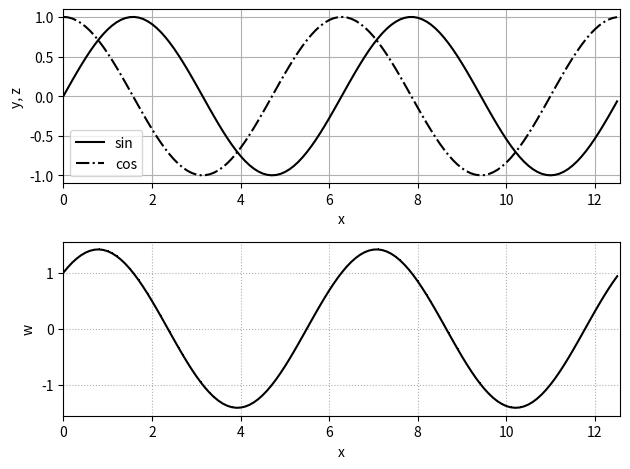

This figure's Python source:
import numpy as np
import matplotlib.pyplot as plt

fig, ax = plt.subplots(2, 1)  # arrange graphs in 2 rows and 1 columns

x = np.arange(0, 4 * np.pi, 0.1)
y = np.sin(x)
z = np.cos(x)
w = y + z

# make 1st graph
ax[0].plot(x, y, ls='-', label='sin', c='k')
ax[0].plot(x, z, ls='-.', label='cos', c='k')
ax[0].set_xlabel('x')
ax[0].set_ylabel('y, z')
ax[0].set_xlim(0, 4 * np.pi)
ax[0].grid()
ax[0].legend()

# make 2nd graph
ax[1].plot(x, w, color='k', marker=',')
ax[1].set_xlabel('x')
ax[1].set_ylabel('w')
ax[1].set_xlim(0, 4 * np.pi)
ax[1].grid(ls=':')

fig.tight_layout()  # prevent overlapping two graphs
plt.show()
